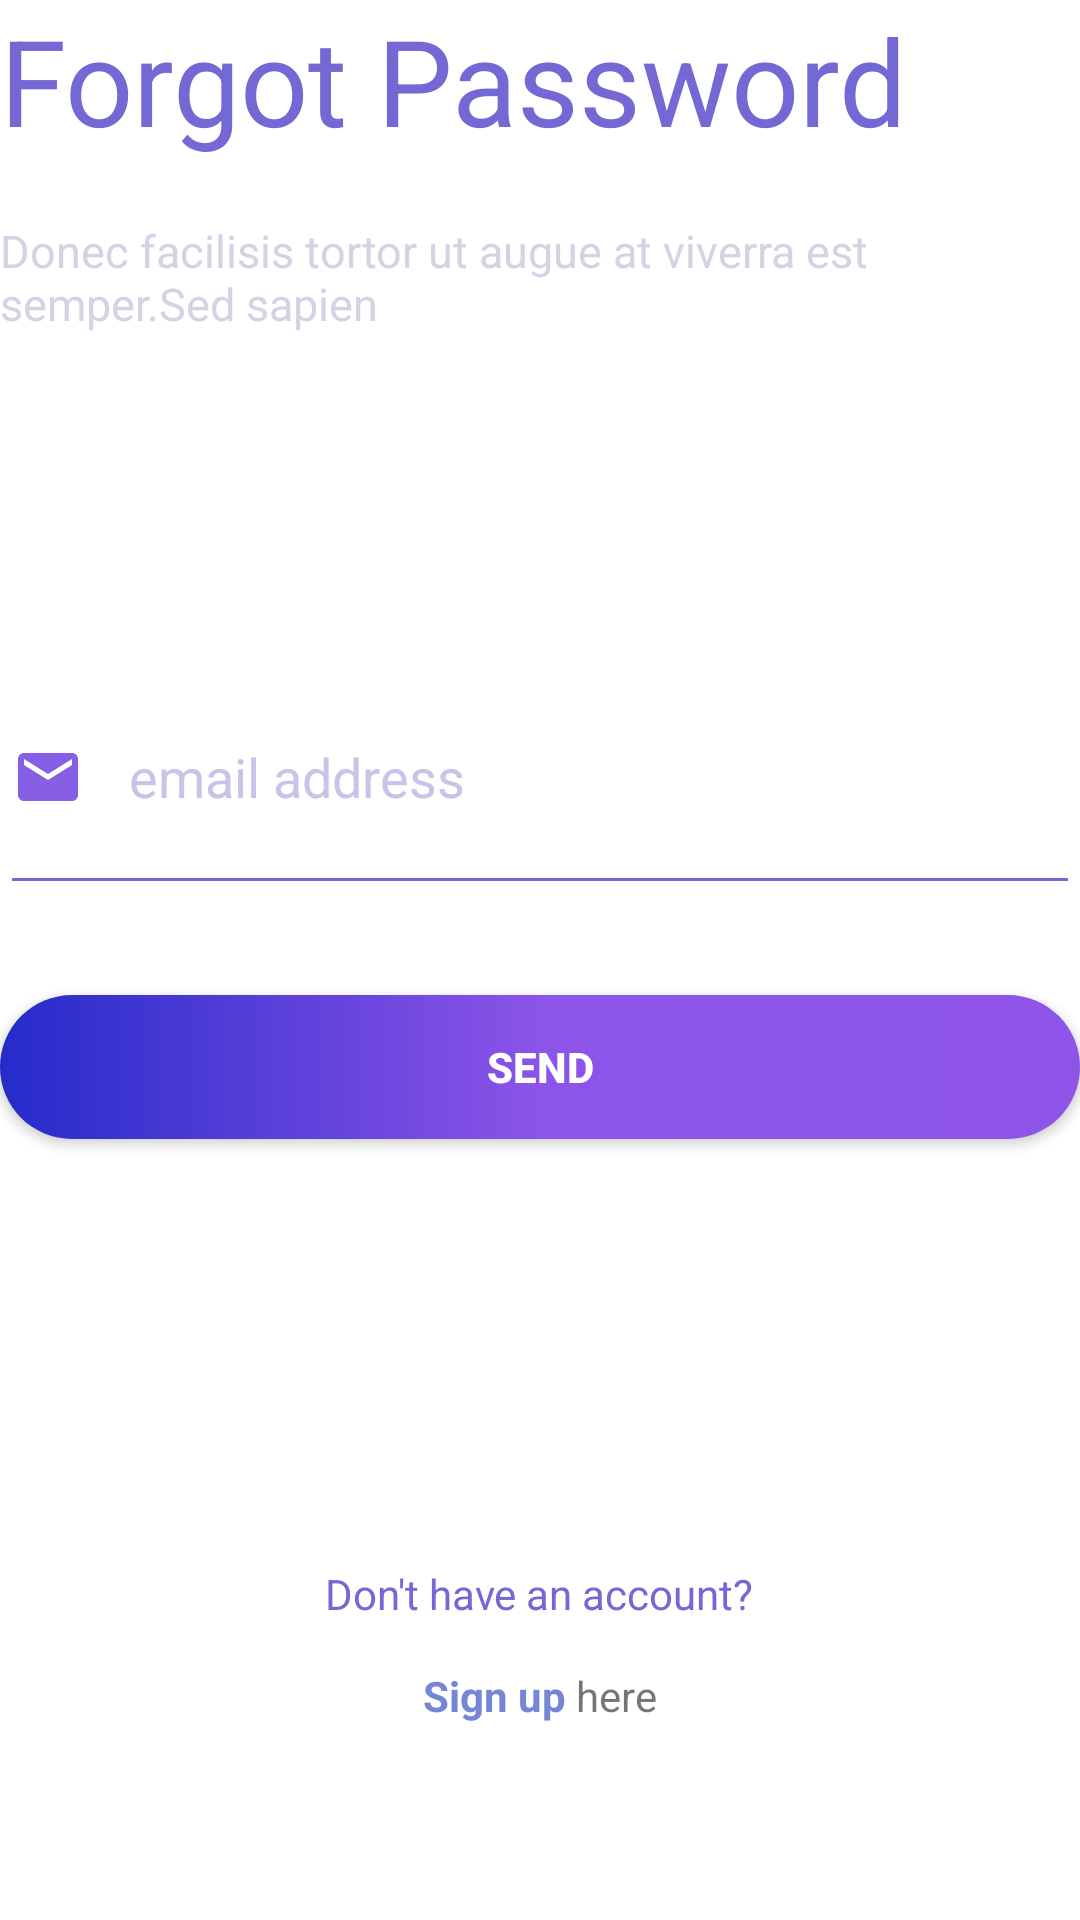

Layout XML and referenced resources for this Android screen:
<!-- AndroidManifest.xml: application theme Theme.SS3 -->
<!-- res/layout/activity_forgotpassword.xml -->
<?xml version="1.0" encoding="utf-8"?>
<LinearLayout xmlns:android="http://schemas.android.com/apk/res/android"
    android:orientation="vertical"
    android:layout_width="match_parent"
    android:layout_height="match_parent"
    android:weightSum="3"
    android:layout_marginTop="50dp"
    android:layout_marginBottom="50dp"
    android:layout_marginLeft="40dp"
    android:layout_marginRight="40dp"
    >
    <LinearLayout
        android:layout_width="match_parent"
        android:layout_height="0dp"
        android:layout_weight="1"
        android:orientation="vertical"

        >
        <TextView
            android:layout_width="match_parent"
            android:layout_height="wrap_content"
            android:text="Forgot Password"
            android:textSize="40dp"
            android:textColor="#7468d4"
            />
        <TextView
            android:layout_width="match_parent"
            android:layout_height="wrap_content"
            android:text="Donec facilisis tortor ut augue at viverra est semper.Sed sapien"
            android:textColor="#d5d3e3"
            android:textSize="15dp"
            android:layout_marginTop="20dp"

            />

    </LinearLayout>
    <LinearLayout
        android:layout_width="match_parent"
        android:layout_height="0dp"
        android:layout_weight="1"
        android:weightSum="2"
        android:orientation="vertical">
        <EditText
            android:layout_width="match_parent"
            android:layout_height="wrap_content"
            android:textColor="#7468d4"
            android:hint="email address"
            android:layout_weight="1"
            android:drawableStart="@drawable/baseline_email_24"
            android:drawablePadding="15dp"
            android:theme="@style/MyEdittextThem"
            android:textColorHint="#C8C4E8"

            />
        <Button
            android:layout_width="match_parent"
            android:layout_height="wrap_content"
            android:text="Send"
            android:paddingTop="10dp"
            android:paddingBottom="10dp"
            android:gravity="center"
            android:textColor="@color/white"
            android:textStyle="bold"
            android:background="@drawable/gradient"
            android:layout_marginTop="30dp"
            />

    </LinearLayout>
    <LinearLayout
        android:layout_width="match_parent"
        android:layout_height="0dp"
        android:layout_weight="1"
        android:orientation="vertical"
        android:gravity="center_vertical"
        >


        <TextView
            android:layout_width="wrap_content"
            android:layout_height="wrap_content"
            android:text="Don't have an account?"
            android:layout_gravity="center"
            android:layout_marginTop="30dp"
            android:layout_marginBottom="15dp"
            android:textColor="#7468d4"

            />
        <LinearLayout
            android:layout_width="wrap_content"
            android:layout_height="wrap_content"
            android:orientation="horizontal"
            android:layout_gravity="center"
            >

            <TextView
                android:layout_width="wrap_content"
                android:layout_height="wrap_content"
                android:text="Sign up"
                android:layout_gravity="center"
                android:textColor="#7486d4"
                android:textStyle="bold"
                />
            <TextView
                android:layout_width="wrap_content"
                android:layout_height="wrap_content"
                android:text=" here"
                />
        </LinearLayout>

    </LinearLayout>



</LinearLayout>
<!-- resources referenced by this layout -->
<resources>
  <color name="white">#FFFFFFFF</color>
  <!-- drawable baseline_email_24 (drawable) -->
  <vector android:height="24dp" android:tint="#875EE6"
      android:viewportHeight="24" android:viewportWidth="24"
      android:width="24dp" xmlns:android="http://schemas.android.com/apk/res/android">
      <path android:fillColor="@android:color/white" android:pathData="M20,4L4,4c-1.1,0 -1.99,0.9 -1.99,2L2,18c0,1.1 0.9,2 2,2h16c1.1,0 2,-0.9 2,-2L22,6c0,-1.1 -0.9,-2 -2,-2zM20,8l-8,5 -8,-5L4,6l8,5 8,-5v2z"/>
  </vector>
  <!-- drawable gradient (drawable) -->
  <?xml version="1.0" encoding="utf-8"?>
  <shape xmlns:android="http://schemas.android.com/apk/res/android"
      android:shape="rectangle">
      <corners
          android:radius="50dp" >
      </corners>
      <gradient
          android:startColor="#252BCA"
          android:centerColor="#8c54e8"
          android:endColor="#8e54e8"
          android:angle="0" />
  
  
  </shape>
  <style name="MyEdittextThem">
          <item name="colorControlNormal">#7468d4</item>
  
      </style>
  <style name="Theme.SS3" parent="Theme.MaterialComponents.DayNight.DarkActionBar">
          
          <item name="colorPrimary">@color/purple_500</item>
          <item name="colorPrimaryVariant">@color/purple_700</item>
          <item name="colorOnPrimary">@color/white</item>
          
          <item name="colorSecondary">@color/teal_200</item>
          <item name="colorSecondaryVariant">@color/teal_700</item>
          <item name="colorOnSecondary">@color/black</item>
          
          <item name="android:statusBarColor">?attr/colorPrimaryVariant</item>
          
      </style>
  <color name="purple_500">#FF6200EE</color>
  <color name="purple_700">#FF3700B3</color>
  <color name="teal_200">#FF03DAC5</color>
  <color name="teal_700">#FF018786</color>
  <color name="black">#FF000000</color>
</resources>
